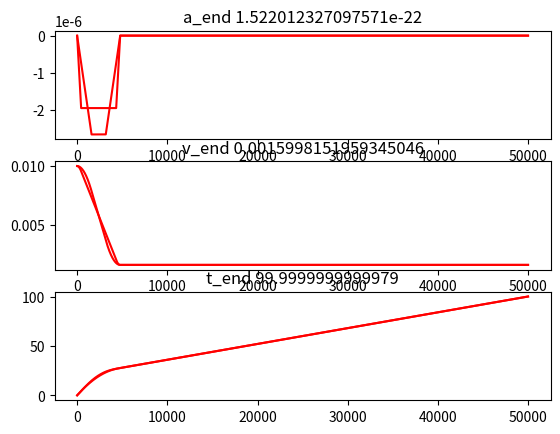

Reproduce this figure in Python.
"""
t_n = t_(n-1) + v_(n-1)
v_n = v_(n-1) + a_(n-1)
a_n = a_(n-1) + j

t_n = v_0 + v_1 + ... + v_n-1
v_n = a_0 + a_1 + ... + a_n-1

Velocity profile
T1 quadratic / T2 linear / T3  quadratic / T4 flat /T5  quadratic / T6 linear / T7  quadratic 

given
	j
	a
	v
	d

goal
	find t_1, t_2, t_3, t_4, t_5, t_6, t_7	

concatenate different motions together and form a smooth motion profile

motion_0 (j_0, a_0, v_0, d_0): start ramp up and achieve the max speed, and exit this motion with max speed,
d_0 and zero laceration

motion_1 (j_1, a_1, v_1, d_1): start ramp up and achieve the max speed, and exit this motion with max speed,
d_1 and zero acceleration 

...
last motion
motion_e (j_e, a_e, v_e, d_e): start ramp up and achieve the max speed, and exit this motion with max speed,
d_1 and zero acceleration 

type_2: s-curve with no ending tail
	t_1, t_2, t_3, t_4

	a_m = j * t_1
	v_m = a_m (t_1 + t_2) + v_0
	d_m = v_m * (t_1 + t_2 /2 + t_4) + v_0 * (t_2/2 + t_1)
	j_m = j * (d/d_m)

type_3: 
	t_1, t_2, t_3, t_4, t_5, t_6, t_7
	start with v_s
	get to v_m during t_1, t_2, t_3
	stay in v_m during t_4
	get to zero during t_5, t_6, t_7 
"""

import math
import matplotlib.pyplot as plt
import time
import numpy as np



def tick(jerk, ticks, a_0 = 0, v_0 = 0, q_0 = 0):
	q = [q_0]
	v = [v_0]
	a = [a_0]
	
	for i in range(len(jerk)):
		for j in range(ticks[i]):
			q.append(q[-1] + v[-1])
			v.append(v[-1] + a[-1])
			a.append(a[-1] + jerk[i])
	return [a[1:], v[1:], q[1:]]

"""
remove intervals with no ticks
"""
def tick_jerk(t_j):
	data = []
	for tj in t_j:
		if tj[0] > 0:
			data.append({"tick": tj[0], "jerk": tj[1]})
	return data

"""
add segment order to each tick_jerk
0: first interval
1: middle interval
2: last interval
3: first and last interval
"""
def tick_jerk_segment_order(t_j):
	l = length(t_j)
	for i in range(length(t_j)):
		t_j[i]["segment_order"] = 1 
		if i == l-1 and i == 0:
			t_j[i]["segment_order"] = 3
		elif i == 0:
			t_j[i]["segment_order"] = 0
		elif i == l-1:
			t_j[i]["segment_order"] = 2 

	return t_j

"""
type_1: full s-curve
	t_1, t_2, t_3, t_4, t_5, t_6, t_7
	 
	a_m = j * t_1 < a
	v_m = a_m * (t_1 + t_2) + v_0= j * t_1 * (t_1 + t_2) + v_0 < v   
	d_m = (v_m - v_0)*(2*t_1 + t_2 + t_4) + v_0 * (4*t_1 + 2*t_2 + t_4) = 
	j * t_1 * (t_1 + t_2) * (2*t_1 + t_2 + t_4) + v_0 * (4*t_1 + 2*t_2 + t_4) < d
	
input: j, a, v, d, v_0 
return: j_m, a_m, v_m, t_1, t_2, t_4
"""
class type_1(object):
	"""docstring for type_1"""
	def __init__(self):
		super(type_1, self).__init__()
		
	def prm_j_a_v(self, j, a, v, d, v_0 = 0):
		
		t_1_a = math.floor(a / j)
		t_1_v = math.floor((abs(v-v_0)/j)**(1/2))
		# t_1_d
		roots = [ np.real(x) for x in np.roots([ np.sign(v-v_0) *2*j, 0, 4*v_0, -d]) if np.isreal(x)]
		roots.sort()
		if v >= v_0:
			# positive j
			t_1_d = math.floor(max(roots))
		else:
			# negative j
			if len(roots) <= 1:
				t_1_d = math.floor(((2*v_0)/(3*j))**(1/2))
			else:
				t_1_d = math.floor(roots[1]) 
		# find t_1_a
		t_1 = min(t_1_a, t_1_v, t_1_d)
		t_1 = max(0, t_1)
		t_2 = 0
		
		if t_1 == 0:
			if v_0 > 0: 
				t_4 = math.ceil(d/v_0)
				t_4 = max(0, t_4)
			else: 
				t_4 = 0
			j_m = 0

		else:
			if t_1_a <= min(t_1_v, t_1_d):

				t_2_v = math.floor((abs(v-v_0) / (j*t_1)) - t_1)
				#t_2_d
				roots = [ np.real(x) for x in np.roots([np.sign(v-v_0) *j*t_1, np.sign(v-v_0)*3*j*(t_1**2)+2*v_0, np.sign(v-v_0)*2*j*(t_1**3)+4*v_0*t_1 -d]) if np.isreal(x)]
				roots.sort()
				if v >= v_0:
					# positive j
					t_2_d = math.floor(max(roots))  
				else:
					# negative j
					if len(roots) <= 1:
						t_2_d = math.floor(((-3*j*(t_1**2) + 2*v_0)/(2*j*t_1))**(1/2))
					else:
						t_2_d = math.floor(roots[0])
				t_2 = min(t_2_v, t_2_d)
				t_2 = max(t_2, 0)
		
			t_4 = math.ceil((d - (2*t_1 + t_2)*(2*v_0 + np.sign(v-v_0) * j*t_1*(t_1+t_2)))/(np.sign(v-v_0) *j*t_1*(t_1+t_2)+v_0)) 
			t_4 = max(t_4, 0)
			j_m = (d- v_0 * (4*t_1 + 2*t_2 + t_4))/(t_1 * (t_1 + t_2) * (2*t_1 + t_2 + t_4))

		# a_m, v_m, j_m
		a_m = j_m*t_1
		v_m = a_m * (t_1 + t_2) + v_0
		d_m = (v_m - v_0)*(2*t_1 + t_2 + t_4) + v_0 * (4*t_1 + 2*t_2 + t_4)
		t_j = [[t_1, j_m], [t_2, 0], [t_1, -j_m], [t_4, 0], [t_1,-j_m], [t_2, 0], [t_1, j_m]]
		return {"tick_jerk": t_j, "v_e": v_0, "d": d_m}

	"""
	v: a number between 0-1
	a: a number between 0-1
	t: total number of ticks
	d: total distance

	v=0 min v_m
	v=1 max v_m
	
	a = 0 min a_m
	a = 1 max a_m

	t_4 = math.floor(t*(-1 + 2/(1+v)))
	# v_m = 2 * (d - t*v_0) / (t + t_4)

	t_1 = math.floor((t-t_4)/2 * (1-1/(1+a)))
	t_2 = math.floor((t - t_4 - 4*t_1)/2)
	t_4 = math.floor(t - 4*t_1 - 2*t_2) # update t_4

	j = d /  (t_1 * (t_1 + t_2) * (2*t_1 + t_2 + t_4))
	a_m = j * t_1
	v_m = a_m *(t_1 + t_2)
	"""
	def prm_t_v_a(self, d, t, v, a):
		t_4 = math.floor(t*(-1 + 2/(1+v)))
		# v_m = 2 * (d - t*v_0) / (t + t_4)

		t_1 = math.floor((t-t_4)/2 * (1-1/(1+a)))
		t_2 = math.floor((t - t_4 - 4*t_1)/2)
		t_4 = math.floor(t - 4*t_1 - 2*t_2) # update t_4

		j_m = d /  (t_1 * (t_1 + t_2) * (2*t_1 + t_2 + t_4))
		a_m = j_m * t_1
		v_m = a_m *(t_1 + t_2)
		d_m = v_m *(2*t_1 + t_2 + t_4)

		t_j = [[t_1, j_m], [t_2, 0], [t_1, -j_m], [t_4, 0], [t_1,-j_m], [t_2, 0], [t_1, j_m]]
		return {"tick_jerk": t_j, "v_e": 0, "d": d_m}

	"""
	j: jerk
	d: travel distance
	t_d: total number of ticks
	p_a: portion of td that the robot is accelerating and decelerating
	v_0: initial velocity  

	t_d = 4*t_1 + 2*t_2 + t_4
	p_a = (4*t_1 + 2*t_2) / t_d

	t_4 = t_d * (1-p_a)

	v_m = (d - v0 * t_d*p_a/2) / (t_d*(1-p_a/2))
	"""
	def prm_time(self, j, d, t_d, p_a=0.5, v_0 = 0):
		m = p_a*t_d

		# t_4
		t_4 = t_d - m

		# v_m from d
		v_m = (d - v_0 * m /2)/(t_4 + m / 2)

		r = (v_m - v_0)/j
		if abs(r) >= m**2 / 16: # increase j
			t_1 = m/4 # t_1 >=1
		else:
			t_1 = m/4 - (1/2)* math.sqrt(m**2 / 4 - 4*abs(r)) # pick the smaller solution
		
		# t_1
		t_1 = math.floor(t_1)

		# t_2
		t_2 = math.floor(m/2 - 2*t_1)

		#update t_4 based on t_d
		t_4 = math.floor(t_d - 4* t_1 - 2*t_2)

		# j based on d
		j_m = (d - v_0 * (4*t_1 + 2*t_2 + t_4))/ (t_1 * (t_1 + t_2) * (2*t_1 + t_2 + t_4))
		
		t_j = [[t_1, j_m], [t_2, 0], [t_1, -j_m], [t_4, 0], [t_1,-j_m], [t_2, 0], [t_1, j_m]]
		return {"tick_jerk": t_j, "v_e": v_0, "d": d}



"""
type_2: s-curve with no ending tail
	t_1, t_2, t_3, t_4

	a_m = j * t_1 < a
	v_m = a_m (t_1 + t_2) + v_0 = j * t_1 * (t_1 + t_2) + v_0 < v
	d_m = (v_m - v_0)* (t_1 + t_2 /2 + t_4 - 1) + v_0 * (2*t_1 + t_2 + t_4) < d
		j * t_1 * (t_1 + t_2) * (t_1 + t_2/2 + t_4 - 1) + v_0 * (2*t_1 + t_2 + t_4) < d
"""
class type_2(object):
	"""docstring for type_2"""
	def __init__(self):
		super(type_2, self).__init__()

	"""
	v: a number between 0-1
	a: a number between 0-1
	t: total number of ticks
	d: total distance

	v=0 min v_m
	v=1 max v_m
	
	a = 0 min a_m
	a = 1 max a_m

	
	if d-v_0*t >=0:
		alpha = (t-1)*(t-2) / (t*(1+v)-2)
		t_4 = math.floor(2*alpha -t + 1)

	if d-v_0*t < 0:
		denom = 1/2 - v_0 * (t-1) / (v*(d-v_0))
		nom = ((d*(t-1) -v_0*(t-1)*(t/2 + 1)) / (v*(d-v_0))) -t/2 + 1
		t_4 = math.floor(nom/denom)

	t_1 = math.floor((t-t_4)*(1-1/(1+a)))
	t_2 = math.floor((t - t_4 - 2*t_1))
	t_4 = math.floor(t - 2*t_1 - t_2) # update t_4 

	"""
	def prm_t_v_a(self, d, t, v, a, v_0=0):
		if d-v_0*t >=0:
			alpha = (t-1)*(t-2) / (t*(1+v)-2)
			t_4 = math.floor(2*alpha -t + 1)

		if d-v_0*t < 0:
			v_min = max(0, d-v_0*(1+t/2))
			print("v_min: ", v_min)
			v_max = (d-v_0) / (t-1)
			t_4 = 2*(d-v_0*t) / (v_min + v*(v_max-v_min) -v_0) -t+2 
			t_4 = math.floor(t_4)

		t_1 = math.floor((t-t_4)*(1-1/(1+a)))
		t_2 = math.floor((t - t_4 - 2*t_1))
		t_4 = math.floor(t - 2*t_1 - t_2) # update t_4 

		j_m = (d - v_0 * (2*t_1 + t_2 + t_4)) / (t_1 * (t_1 + t_2) * (t_1 + t_2/2 + t_4 - 1))
		a_m = j_m * t_1
		v_m = a_m * (t_1 + t_2) + v_0 

		t_j = [[t_1, j_m], [t_2, 0], [t_1, -j_m], [t_4, 0]]
		return {"tick_jerk": t_j, "v_e": v_m, "d": d}


	"""
	j: jerk
	d: travel distance
	t_d: total number of ticks
	p_a: portion of td that the robot is accelerating and decelerating
	v_0: initial velocity 

	t_d =  2*t_1 + t_2 + t_4
	p_a = (2*t_1 + t_2) / t_d
	"""
	def prm_time(self, j, d, t_d, p_a=0.5, v_0 = 0):
		m = p_a * t_d
		
		# check v_m > 0
		if d - v_0 * (1 + m /2) <= 0:
			m = 1.8 * (d/v_0 - 1)
			p_a = m / t_d

 		# t_4
		t_4 = t_d - m
		v_m = (d - v_0 * (1 + m /2))/(t_4 + m / 2 - 1)

		# ratio
		r = (v_m - v_0)/j
		if abs(r) >= m**2 / 4: # increase j
			t_1 = m/2 # t_1 >=1
		else:
			t_1 = m/2 - (1/2)* math.sqrt(m**2 - 4*abs(r)) # pick the smaller solution
		
		# t_1
		t_1 = math.floor(t_1)
			
		# t_2
		t_2 = math.floor(m- 2*t_1)
		
		#update t_4 based on t_d
		t_4 = math.floor(t_d - 2* t_1 - t_2)

		# j based on d
		j_m = (d - v_0 * (2*t_1 + t_2 + t_4))/ (t_1 * (t_1 + t_2) * (t_1 + t_2/2 + t_4 - 1))
		
		v_m = (d - v_0 * (1 + m /2))/(t_4 + m / 2 - 1) 
		
		t_j = [[t_1, j_m], [t_2, 0], [t_1, -j_m], [t_4, 0]]
		return {"tick_jerk": t_j, "v_e": v_m, "d": d, "t_d": t_d, "p_a": p_a}


	"""
	input: j, a, v, d, v_0 
	return: j_m, a_m, v_m, t_1, t_2, t_4
	"""
	def prm_j_a_v(self, j, a, v, d, v_0 = 0):
		t_1_a = math.floor(a / j)
		t_1_v = math.floor((abs(v-v_0)/j)**(1/2))
		# t_1_d
		roots = [ np.real(x) for x in np.roots([ np.sign(v-v_0) *j, np.sign(v-v_0) *-j, 2*v_0, -d]) if np.isreal(x)]
		roots.sort()
		if v >= v_0:
			# positive j
			t_1_d = math.floor(max(roots))
		else:
			# negative j
			if len(roots) <= 1:
				t_1_d = math.floor(1.5*(1+(1+6*v_0/j)**0.5))
			else:
				t_1_d = math.floor(roots[1]) 
		# find t_1_a
		t_1 = min(t_1_a, t_1_v, t_1_d)
		t_1 = max(0, t_1)
		t_2 = 0

		if t_1 == 0:
			if v_0 > 0: 
				t_4 = math.ceil(d/v_0)
				t_4 = max(0, t_4)
			else: 
				t_4 = 0 
			j_m = 0

		else:
			if t_1_a <= min(t_1_v, t_1_d):

				t_2_v = math.floor((abs(v-v_0) / (j*t_1)) - t_1)
				#t_2_d
				roots = [ np.real(x) for x in np.roots([np.sign(v-v_0) *j*t_1 / 2, np.sign(v-v_0)*3*j*(t_1**2)/2-np.sign(v-v_0)*j*t_1+v_0, np.sign(v-v_0) *j*(t_1**3)-np.sign(v-v_0) *j*(t_1**2)+2*v_0*t_1 -d]) if np.isreal(x)]
				roots.sort()
				if v >= v_0:
					# positive j
					t_2_d = math.floor(max(roots))  
				else:
					# negative j
					if len(roots) <= 1:
						t_2_d = math.floor(1+(v_0/(j*t_1))-t_1*3/2)
					else:
						t_2_d = math.floor(roots[0])

				t_2 = min(t_2_v, t_2_d)
				t_2 = max(0, t_2)
		
			t_4 = math.ceil((d-(v_0*(2*t_1+t_2)+np.sign(v-v_0)*j*t_1*(t_1+t_2)*(t_1-1+t_2/2)))/(np.sign(v-v_0) *j*t_1*(t_1+t_2)+v_0))
			t_4 = max(0, t_4)
			j_m = (d - v_0 * (2*t_1 + t_2 + t_4)) / (t_1 * (t_1 + t_2) * (t_1 + t_2/2 + t_4 - 1)) 		
		
		# a_m, v_m, j_m
		a_m = j_m*t_1
		v_m = a_m * (t_1 + t_2) + v_0
		d_m = (v_m - v_0)* (t_1 + t_2 /2 + t_4 - 1) + v_0 * (2*t_1 + t_2 + t_4)

		t_j = [[t_1, j_m], [t_2, 0], [t_1, -j_m], [t_4, 0]]
		#return {"tick_jerk": tick_jerk(t_j), "v_e": v_m, "d": d_m}
		return {"tick_jerk": t_j, "v_e": v_m, "d": d_m}
	

"""
type_3: only ending tail. Similar to halt
	t_4, t_5 = t_1, t_6 = t_2, t_7 = t_1

	The idea is to get from v_0 to 0 in distance d.
	if d is not achievable then we get to the closest d.
	we also return d_m (achieved d)

	if d is equal to 0 this acts as halt

	fit is True: we adjust the j to satisfy the d constraint
	fit is false: The d constraint is not necessarily, and keep the j to its limit.

	a_m = j * t_1 < a
	v_s = a_m (t_1 + t_2) = v_0
	d_m = j * t_1 * (t_1 + t_2)* (t_1 + t_2 /2 + t_4 + 1) = d
	v_s*(t_1 + t_2 /2 + t_4 + 1) = d
input: j, a, v_0, d
return: j_m, a_m, d_m, t_1, t_2, t_4
""" 
class type_3(object):
	"""docstring for type_3"""
	def __init__(self):
		super(type_3, self).__init__()

	"""
	v: a number between 0-1
	a: a number between 0-1
	t: total number of ticks
	d: total distance

	v=0 min v_m
	v=1 max v_m
	
	a = 0 min a_m
	a = 1 max a_m

	"""
	def prm_t_v_a(self, d, t, v, a, v_0=0):
		if d-v_0*t >=0:
			alpha = (t-1)*(t-2) / (t*(1+v)-2)
			t_4 = math.floor(2*alpha -t + 1)

		if d-v_0*t < 0:
			v_min = max(0, d-v_0*(1+t/2))
			print("v_min: ", v_min)
			v_max = (d-v_0) / (t-1)
			t_4 = 2*(d-v_0*t) / (v_min + v*(v_max-v_min) -v_0) -t+2 
			t_4 = math.floor(t_4)

		t_1 = math.floor((t-t_4)*(1-1/(1+a)))
		t_2 = math.floor((t - t_4 - 2*t_1))
		t_4 = math.floor(t - 2*t_1 - t_2) # update t_4 

		j_m = (d - v_0 * (2*t_1 + t_2 + t_4)) / (t_1 * (t_1 + t_2) * (t_1 + t_2/2 + t_4 - 1))
		a_m = j_m * t_1
		v_m = a_m * (t_1 + t_2) + v_0 

		t_j = [[t_1, j_m], [t_2, 0], [t_1, -j_m], [t_4, 0]]
		return {"tick_jerk": t_j, "v_e": v_m, "d": d}

		
	def prm_j_a_v(self, j, a, d, v_0):
		t_1_a = math.floor(a / j)
		t_1_v = math.floor((v_0/j)**(1/2))
		t_1_d = math.floor((d/v_0)-1)

		# find t_1 and set t_2
		t_1 = min(t_1_a, t_1_v, t_1_d)
		t_1 = max(0, t_1)
		t_2 = 0

		if t_1 == 0:
			if v_0 > 0: 
				t_4 = math.ceil(d/v_0) - 1
				t_4 = max(0, t_4)
			else: 
				t_4 = 0 
			j_m = 0
		else:
			if t_1_a <= min(t_1_v, t_1_d):
				t_2_v = math.floor((v_0 / (j*t_1)) - t_1)
				t_2_d = 2*(t_1_d - t_1)

				# t_2
				t_2 = min(t_2_v, t_2_d)
				t_2 = max(0, t_2)
			
			# t4
			t_4 = math.ceil((d/v_0) - t_1 - t_2/2 - 1)
			t_4 = max(0, t_4)
			j_m = v_0 / (t_1 * (t_1 + t_2))
		#j_m
		a_m = j_m*t_1
		v_m = a_m * (t_1 + t_2)
		d_m = j_m* t_1 * (t_1 + t_2)* (t_1 + t_2 /2 + t_4 + 1) 
		t_j = [[t_4, 0], [t_1, -j_m], [t_2, 0], [t_1, j_m]]
		return {"tick_jerk": t_j, "v_e": 0, "d": d_m}


	"""
	j: jerk
	d: travel distance
	td: total number of ticks
	v_0: initial velocity 

	
	We use two parts, t1 and t2, with -j1 and j2 jerk respectively
	starting from vo, at the end of t1 we have
	q[t_1 - 1] = t_1*v_0 - t_1*(t_1-1)(t_1-2)*j_1/6
	v[t_1 - 1] = v_0 - t_1*(t_1-1)*j_1/2
	a[t_1 - 1] = -t_1*j_1

	if t_d * v_0 <= d:

	"""
	def prm_time(self, j, d, t_d, p_a=0.5, v_0 = 0):
		if t_d * v_0 <= d:
			t_1 = math.floor(t_d/4)
	
			v_m = 2*(d - (v_0* t_d/4))/t_d
			j_1 = (v_m - v_0) / (t_1**2)
			j_2 = v_m / (t_1**2)

		else:
			v_m = v_0 / 2
			t_1 = 123		  

			# can not make the time
			return {"tick_jerk": [], "error": 1}
		m = t_d - d/v_0 +1
		t_4 = math.floor(t_d - 2*m)
		print(t_4)
		if v_0 / j >= m**2:
			t_1 = m
		else:
			t_1 = m - math.sqrt(m**2 - v_0/j)

		t_1 = math.floor(t_1)

		t_2 = math.floor(t_d - t_4 - 2*t_1)

		j_m = d / (t_1*(t_1+t_2)*(t_1 + t_2 /2 + t_4 + 1))

		t_j = [[t_4, 0], [t_1, -j_m], [t_2, 0], [t_1, j_m]]
		return {"tick_jerk": t_j, "v_e": 0, "d": d}


"""
given the number of ticks and initial values, find final a, v, q
a[t-1] = a_0 + t*j0

"""
def tavq(t, j0, a0 = 0, v0 = 0, q0 = 0):
	q0 += t*v0 + t*(t-1)*a0/2 + t*(t-1)(t-2)*j0/6
	v0 += t*a0 + t*(t-1)*j0/2
	a0 += t*j0
	return a0, v0, q0


"""
given initial j and a, and final a, find ticks and jerk that get you there
"""
def a_inv(j0, a0 , am):
	if am == a0:
		t = 0
		j = j0
	else:
		t = 1 + math.floor((am - a0) / jm)
		j = (am - a0) / t

	return t, j


def plot(a, v, t, c = "r"):
	plt.figure(1)
	
	plt.subplot(311)
	plt.plot(a, c+'-')
	plt.title("a_end "+ str(a[-1]) )
	"""
	#plt.title("Accelaration" )
	#plt.xticks([])
	#plt.yticks([])
	"""

	plt.subplot(312)
	plt.plot(v, c+'-')
	plt.title("v_end " + str(v[-1]))
	"""
	plt.title("Velocity" )
	plt.xticks([])
	plt.yticks([])
	"""


	plt.subplot(313)
	plt.plot(t, c+'-')
	plt.title("t_end "+ str(t[-1]))
	"""
	plt.title("Distance" )
	plt.xticks([])
	plt.yticks([])
	"""
	plt.show()

def plot_2(x, a, v, t, c = "ro"):
	#plt.figure(1)
	
	plt.subplot(311)
	plt.plot(x,a, c)
	plt.title("a_end "+ str(a[-1]) )
	"""
	#plt.title("Accelaration" )
	#plt.xticks([])
	#plt.yticks([])
	"""

	plt.subplot(312)
	plt.plot(x, v, c)
	plt.title("v_end " + str(v[-1]))
	"""
	plt.title("Velocity" )
	plt.xticks([])
	plt.yticks([])
	"""


	plt.subplot(313)
	plt.plot(x, t, c)
	plt.title("t_end "+ str(t[-1]))
	"""
	plt.title("Distance" )
	plt.xticks([])
	plt.yticks([])
	"""
	#plt.show()	




def main_1():
	j = 1.0e-15
	a = 1.0e-12
	v =1.0e-7
	v_0 =1.0e-2
	d = 100
	t_d = 5.0e4
	p_a= 1

	"""
	x = time.time()
	p = profile()
	slc = p.slice(t, j, a, v_0, d)
	print(time.time() - x)

	print(p.q_n(slc["tick_jerk"][0][0], slc["tick_jerk"][0][1], a, v_0), d)
	"""
	factor = 1

	#result = profile_no_jerk(a, v, d, factor)
	#result = type_3().prm_time(j, d, t_d, p_a, v_0)
	#result = type_2().prm_j_a_v(j, a, v, d, v_0)
	result = type_2().prm_t_v_a(d, t_d, 0.8, 0.5, v_0)
	print(result["tick_jerk"][0][1])
	jerk = [x[1] for x in result["tick_jerk"]]
	ticks = [x[0] for x in result["tick_jerk"]]
	a, v, q = tick(jerk, ticks, v_0=v_0)
	plot(a, v, q)

	result = type_2().prm_t_v_a(d, t_d, 0.8, 0.1, v_0)
	print(result["tick_jerk"][0][1])
	jerk = [x[1] for x in result["tick_jerk"]]
	ticks = [x[0] for x in result["tick_jerk"]]
	a, v, q = tick(jerk, ticks, v_0=v_0)
	plot(a, v, q)


def main_cont():
	a0 = 0
	v0 = 0
	q0 = 0
	a = []
	v = []
	q = []
	d = 0
	
	path_list = [
		{"jm": 7.29e-12, "am": 2.43e-07, "vm": 0.0045, "d":   47.7231, "color": "r--"},
		{"jm": 7.29e-12, "am": 2.43e-07, "vm": 0.0045, "d":   790.8024, "color": "b--"},
		{"jm": 7.29e-12, "am": 2.43e-07, "vm": 0.002, "d":   47.7231, "color": "r--"},
		{"jm": 7.29e-12, "am": 2.43e-07, "vm": 0.002, "d":   790.8024, "color": "b--"},
		{"jm": 7.29e-12, "am": 2.43e-07, "vm": 0, "d":   790.8024, "color": "r--"},
		]

	"""
	path_list = [
		{"jm": 1.0e-10, "am": 5.0e-6, "vm": 0.1, "d": 500, "color": "r--"},
		{"jm": 5.0e-10, "am": 5.0e-6, "vm": 0.3, "d": 6000, "color": "b--"},
		{"jm": 1.0e-10, "am": 5.0e-6, "vm": 0.05, "d": 3000, "color": "r--"},
		{"jm": 1.0e-10, "am": 5.0e-6, "vm": 0.01, "d": 8000, "color": "b--"},
		{"jm": 1.0e-10, "am": 5.0e-6, "vm": 0, "d": 8000, "color": "r--"},
	]
	"""
	plt.figure(1)
	p = profile()
	for path in path_list:
		d += path["d"]  
		result = p.cont(a0, v0, path["jm"], path["am"], path["vm"], d - q0)
		print("result: ", result)
		p.depth = 0
		jerk = [x[1] for x in result["tick_jerk"]]
		ticks = [x[0] for x in result["tick_jerk"]]
		_a, _v, _q = tick(jerk, ticks, a0, v0, q0)

		# append
		x = list(range(len(a), len(a) + len(_a)))
		a += _a
		v += _v
		q += _q

		# update
		a0 = result["ae"]
		v0 = result["ve"]
		q0 += result["de"]

		plot_2(x, _a, _v, _q, path["color"])
	
	plt.show()


def main_test():
	a0 = -3.8098097394908223e-06
	v0 = 0.19427840220378942
	q0 = 0
	a = []
	v = []
	q = []
	d = 0

	path_list = [
		{"jm": 5.0e-10, "am": 5.0e-5, "vm":0, "d": 5100.179543354534, "color": "r--"},
		]
	plt.figure(1)
	p = profile()
	for path in path_list:
		d += path["d"]  
		result = p.cont(a0, v0, path["jm"], path["am"], path["vm"], d - q0)
		print(result)
		p.depth = 0
		jerk = [x[1] for x in result["tick_jerk"]]
		ticks = [x[0] for x in result["tick_jerk"]]
		_a, _v, _q = tick(jerk, ticks, a0, v0, q0)

		# append
		x = list(range(len(a), len(a) + len(_a)))
		a += _a
		v += _v
		q += _q

		# update
		a0 = result["ae"]
		v0 = result["ve"]
		q0 += result["de"]

		plot_2(x, _a, _v, _q, path["color"])
	
	plt.show()
if __name__ == '__main__':
	#main_cont()
	#main_test()
	main_1()